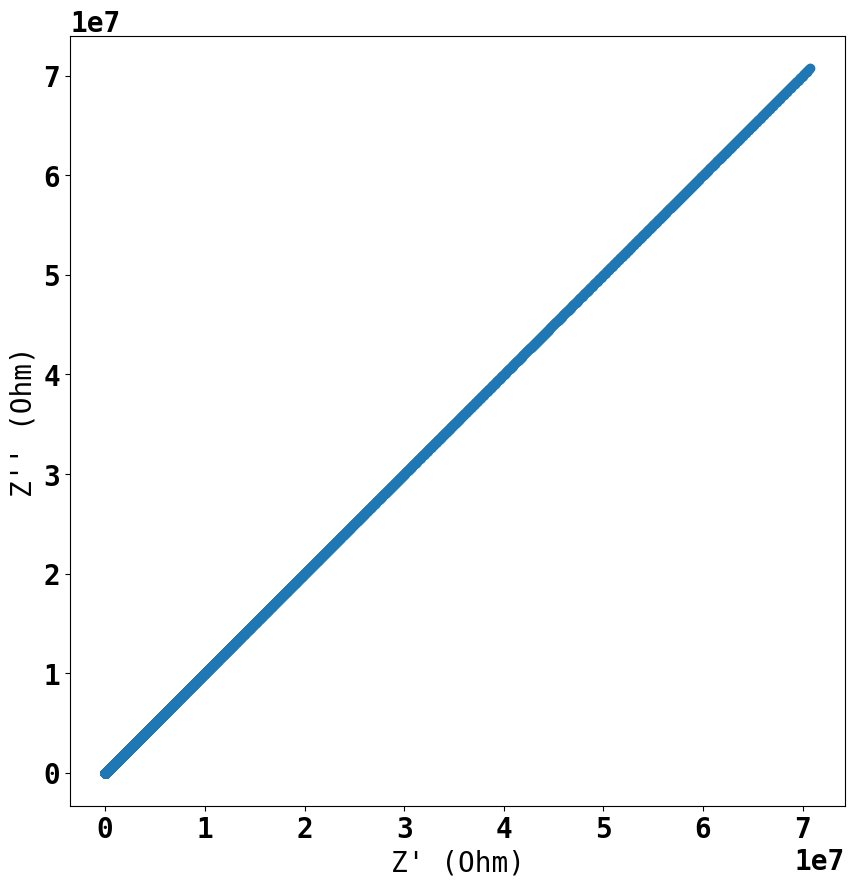
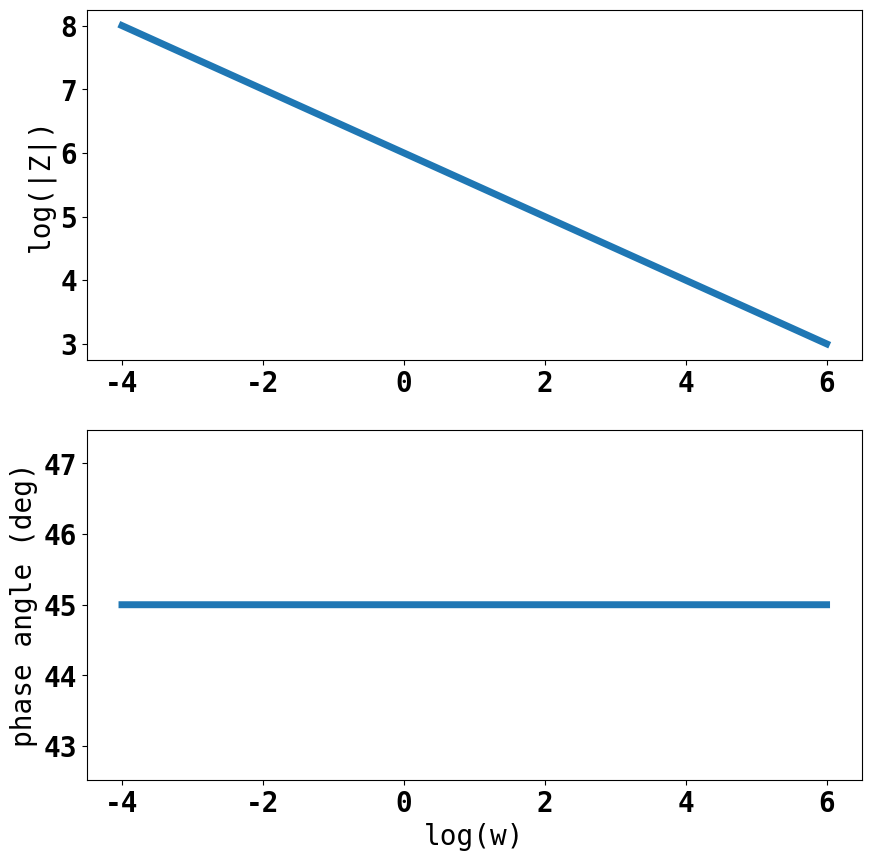

The script that saved these images, in order:
# -*- coding: utf-8 -*-
"""
Created on Thu Oct 10 19:16:46 2019

[redacted]
"""
import numpy as np
from matplotlib import pyplot as plt
from cmath import *
import math
font = {'family' : 'monospace',
        'weight' : 'bold',
        'size'   : 20}
plt.rc('font', **font)  # pass in the font dict as kwargs



def ZR(R, w):
    '''
    Resistor impedance
    '''
    return R + 0j

def ZC(C, w):
    '''
    impedance of capacitor
    '''
    return 0 - (1/(w*C))*1j

def warburg(Y0, w):
    '''
    '''
    return 0 + (1/Y0)*(w*1j)**(-1/2)


def series(Z1, Z2):
    '''
    Two impedances in series add up
    '''
    return Z1 + Z2

def parallel(Z1, Z2):
    '''
    Two impedances in parallel
    '''
    return 1 / (1/Z1 + 1/Z2)


if __name__ == '__main__':
    
    R1 = 20
    R2 = 100 # Ohms
    C = 1E-6 # Farad
    Y0 = 1E-6
    
    #Ang_freqs = np.linspace(0.01, 2E6, 10000)
    Ang_freqs = np.logspace(-4, 6, 10000)
    
    Z_vs_w = []
    Zprime = []
    Zprime2 = []
    Z_mag = []
    phi = []
    for w in Ang_freqs:
        '''
        Z1 = series(warburg(Y0, w), R2)
        Z2 = parallel(Z1, ZC(C, w))
        Z = series(ZR(R1, w), Z2)
        '''
        Z = warburg(Y0, w)
        
        Zprime.append(Z.real)
        Zprime2.append(-Z.imag)
        Z_mag.append(np.sqrt((Z.real)**2 + (Z.imag)**2))
        phi.append(math.atan2(-Z.imag, Z.real))
        Z_vs_w.append(Z)
    
    
    # NYQUIST PLOT
    fig = plt.figure(figsize = (10,10))
    ax = fig.add_subplot(1,1,1)
    ax.plot(Zprime, Zprime2, 'o-', linewidth = 5)
    ax.axis('equal')
    ax.set_xlabel('Z\' (Ohm)')
    ax.set_ylabel('Z\'\' (Ohm)')
    
    # BODE PLOT
    fig1 = plt.figure(figsize = (10,10))
    ax1 = fig1.add_subplot(2,1,1)
    ax2 = fig1.add_subplot(2,1,2)
    ax1.plot(np.log10(Ang_freqs), np.log10(Z_mag), linewidth = 5)
    ax1.set_ylabel('log(|Z|)')
    ax2.plot(np.log10(Ang_freqs), np.array(phi)*(180/np.pi), linewidth = 5)
    ax2.set_ylabel('phase angle (deg)')
    ax2.set_xlabel('log(w)')
        
        
        
        

